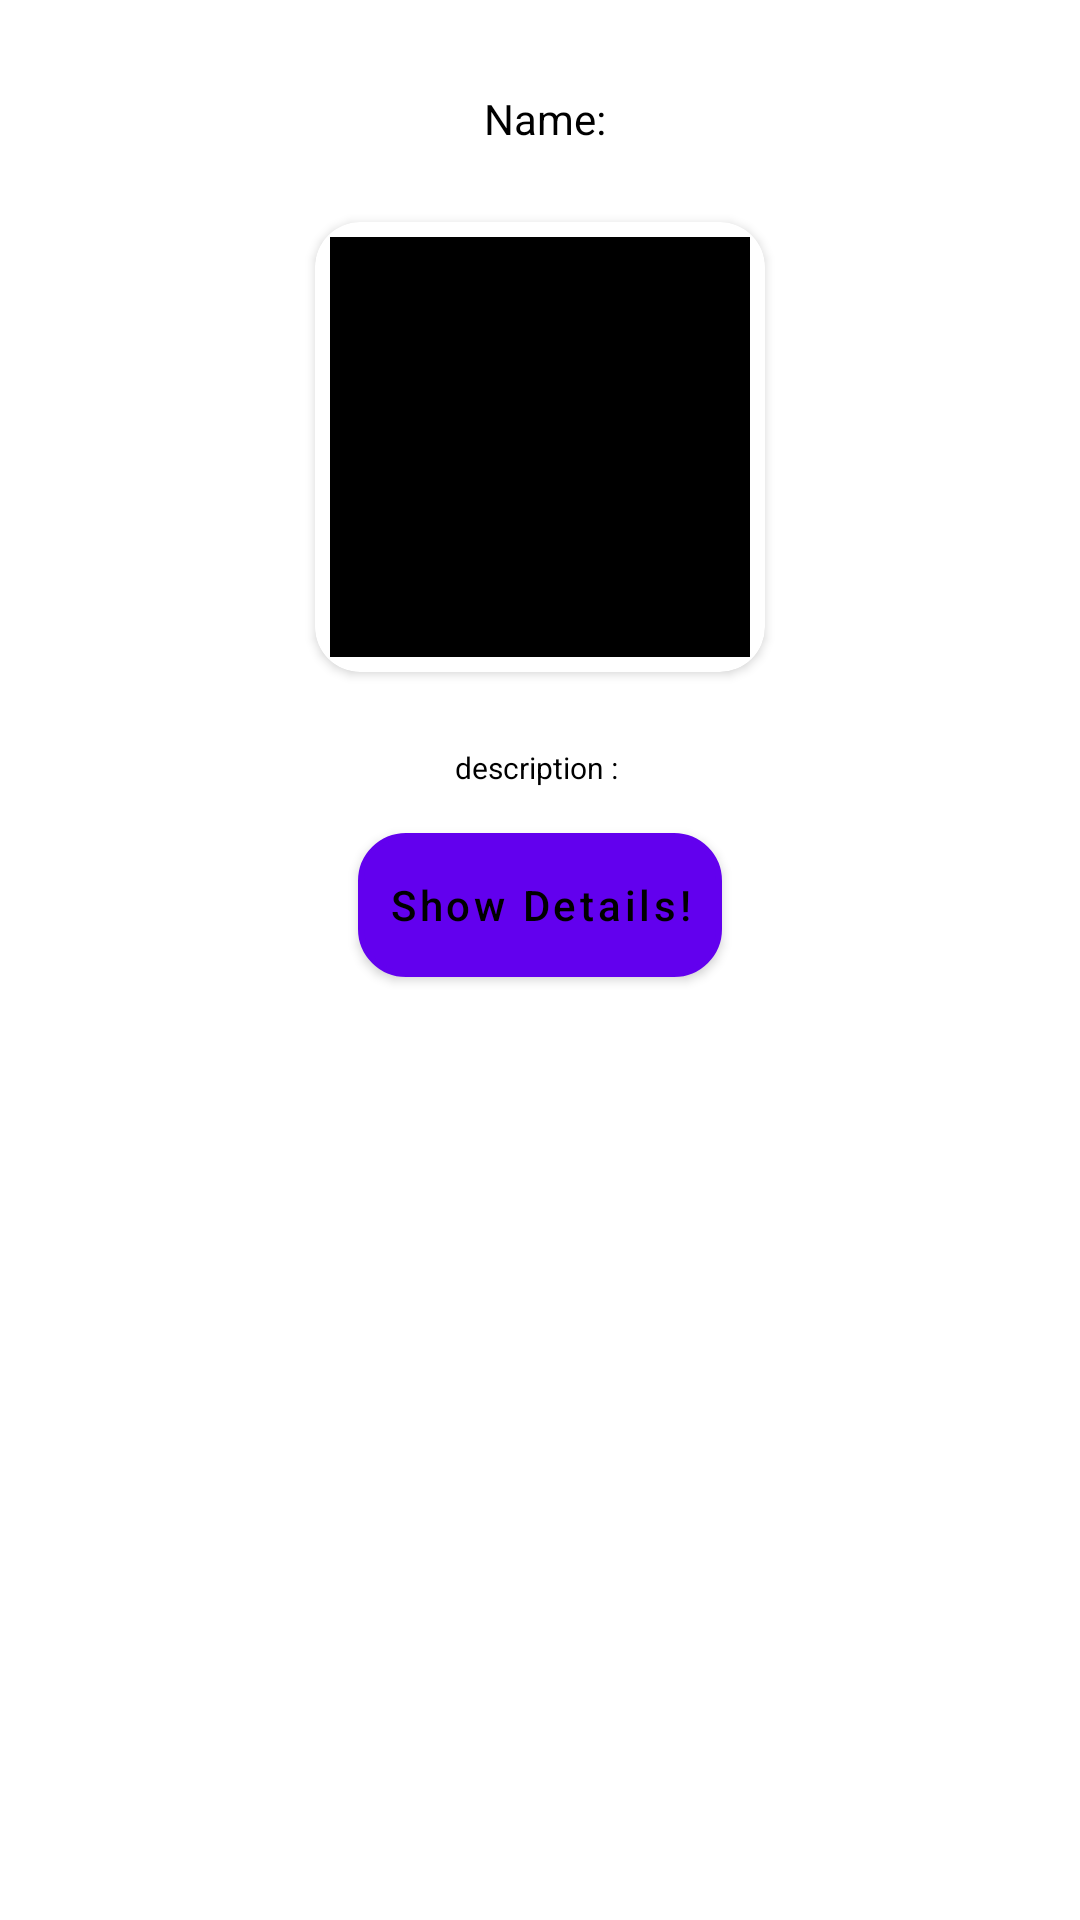

Reconstruct the res/layout file that produces this screen, plus the resources it refers to.
<!-- AndroidManifest.xml: application theme Theme.MVVMTask -->
<!-- res/layout/single_view.xml -->
<?xml version="1.0" encoding="utf-8"?>
<androidx.constraintlayout.widget.ConstraintLayout
    xmlns:android="http://schemas.android.com/apk/res/android"
    xmlns:app="http://schemas.android.com/apk/res-auto"
    xmlns:tools="http://schemas.android.com/tools"
    android:layout_width="wrap_content"
    android:layout_height="wrap_content"
    android:background="@drawable/custom_view"
    android:padding="5dp"
    android:layout_margin="10dp"
    >


    <androidx.cardview.widget.CardView
        android:id="@+id/cardView"
        android:layout_width="150dp"
        android:layout_height="150dp"
        android:layout_margin="20dp"
        app:layout_constraintEnd_toEndOf="parent"
        app:layout_constraintStart_toStartOf="parent"
        app:layout_constraintTop_toBottomOf="@+id/name"
        app:cardBackgroundColor="@color/white"
        app:cardCornerRadius="15dp"
        >

        <ImageView
            android:id="@+id/image"
            android:layout_width="match_parent"
            android:layout_height="match_parent"
            android:src="@color/black"
            android:layout_margin="5dp"
             />

    </androidx.cardview.widget.CardView>

    <TextView
        android:id="@+id/name"
        android:layout_width="wrap_content"
        android:layout_height="wrap_content"
        android:text="  Name: "
        android:textAlignment="center"
        android:textColor="@color/black"
        android:textSize="14dp"
        app:layout_constraintEnd_toEndOf="parent"
        app:layout_constraintStart_toStartOf="parent"
        app:layout_constraintTop_toTopOf="parent"
        android:layout_margin="20dp"
        android:padding="5dp"
        />

    <TextView
        android:id="@+id/description"
        android:layout_width="wrap_content"
        android:layout_height="wrap_content"
        android:text="description : "
        android:textAlignment="center"
        android:textColor="@color/black"
        android:textSize="10dp"
        app:layout_constraintEnd_toEndOf="parent"
        app:layout_constraintStart_toStartOf="parent"
        app:layout_constraintTop_toBottomOf="@+id/cardView"
        android:layout_margin="20dp"
        android:padding="5dp"
        />

    <Button
        android:id="@+id/btn"
        android:layout_width="wrap_content"
        android:layout_height="wrap_content"
        android:background="@drawable/custom_button"
        android:inputType="text"
        android:paddingHorizontal="10dp"
        android:paddingVertical="5dp"
        android:layout_margin="10dp"
        android:text="Show Details!"
        android:textColor="@color/black"
        android:textSize="14dp"
        app:layout_constraintEnd_toEndOf="parent"
        app:layout_constraintStart_toStartOf="parent"
        app:layout_constraintTop_toBottomOf="@+id/description" />


</androidx.constraintlayout.widget.ConstraintLayout>
<!-- resources referenced by this layout -->
<resources>
  <!-- drawable custom_button (drawable) -->
  <?xml version="1.0" encoding="utf-8"?>
  <shape xmlns:android="http://schemas.android.com/apk/res/android">
      <corners android:radius="15dp"/>
      <gradient android:startColor="@color/white" android:endColor="@color/white"/>
      <stroke android:color="@color/black" android:width="2dp"/>
  </shape>
  <style name="Theme.MVVMTask" parent="Theme.MaterialComponents.DayNight.DarkActionBar">
          
          <item name="colorPrimary">@color/purple_500</item>
          <item name="colorPrimaryVariant">@color/purple_700</item>
          <item name="colorOnPrimary">@color/white</item>
          
          <item name="colorSecondary">@color/teal_200</item>
          <item name="colorSecondaryVariant">@color/teal_700</item>
          <item name="colorOnSecondary">@color/black</item>
          
          <item name="android:statusBarColor" tools:targetApi="l">?attr/colorPrimaryVariant</item>
          
      </style>
  <!-- not gathered from this repository: default colours our renderer supplied (Android Studio template values) -->
  <color name="purple_500">#FF6200EE</color>
  <color name="purple_700">#FF3700B3</color>
  <color name="teal_200">#FF03DAC5</color>
  <color name="teal_700">#FF018786</color>
  <color name="black">#FF000000</color>
  <color name="white">#FFFFFFFF</color>
</resources>
